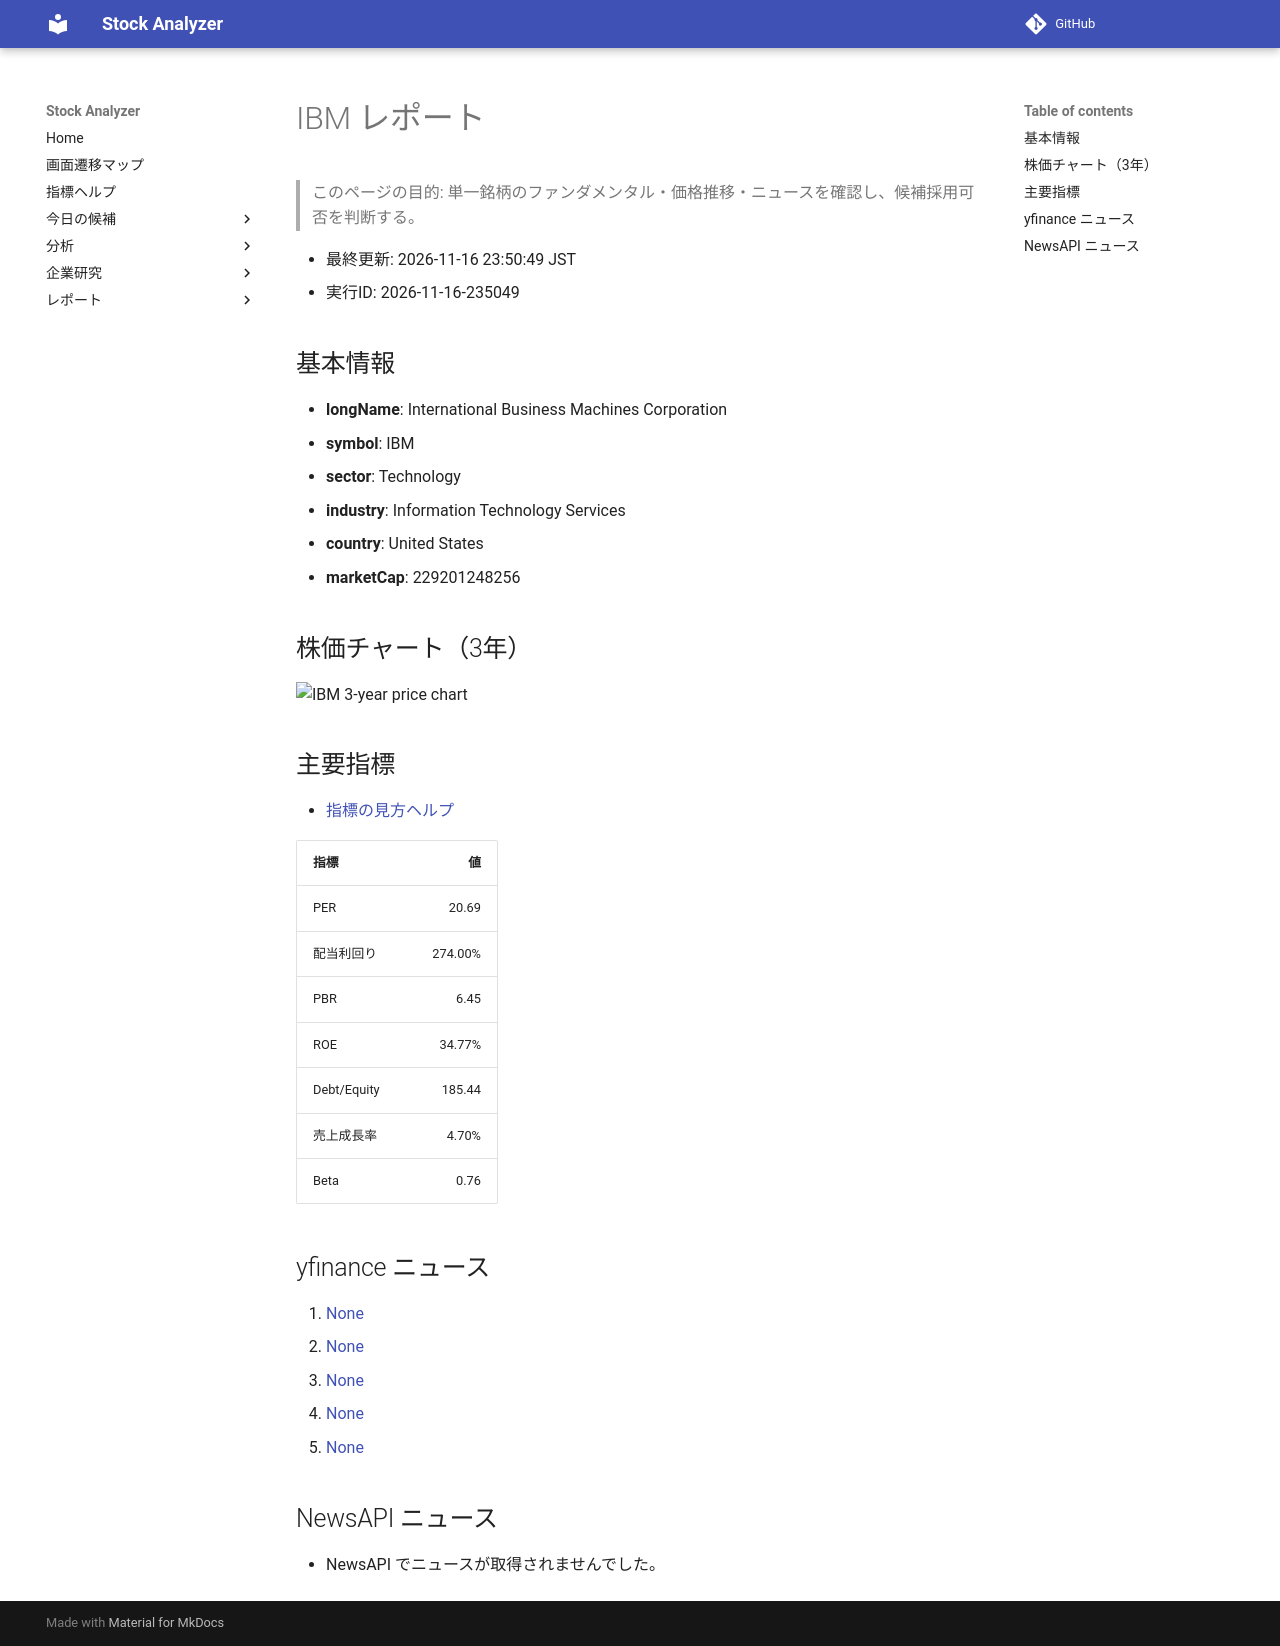

repository: Yumi-note/Making-APP · page: stocks/2026-11-16/235049/IBM/index.html · generator: mkdocs

# IBM レポート

> このページの目的: 単一銘柄のファンダメンタル・価格推移・ニュースを確認し、候補採用可否を判断する。

- 最終更新: 2026-11-16 23:50:49 JST
- 実行ID: 2026-11-16-235049

## 基本情報

- **longName**: International Business Machines Corporation
- **symbol**: IBM
- **sector**: Technology
- **industry**: Information Technology Services
- **country**: United States
- **marketCap**: 229201248256

## 株価チャート（3年）

![IBM 3-year price chart](IBM_3y.png)

## 主要指標

- [指標の見方ヘルプ](../../../../indicators.md)

| 指標 | 値 |
|---|---:|
| PER | 20.69 |
| 配当利回り | 274.00% |
| PBR | 6.45 |
| ROE | 34.77% |
| Debt/Equity | 185.44 |
| 売上成長率 | 4.70% |
| Beta | 0.76 |

## yfinance ニュース

1. [None](None)
2. [None](None)
3. [None](None)
4. [None](None)
5. [None](None)

## NewsAPI ニュース

- NewsAPI でニュースが取得されませんでした。
